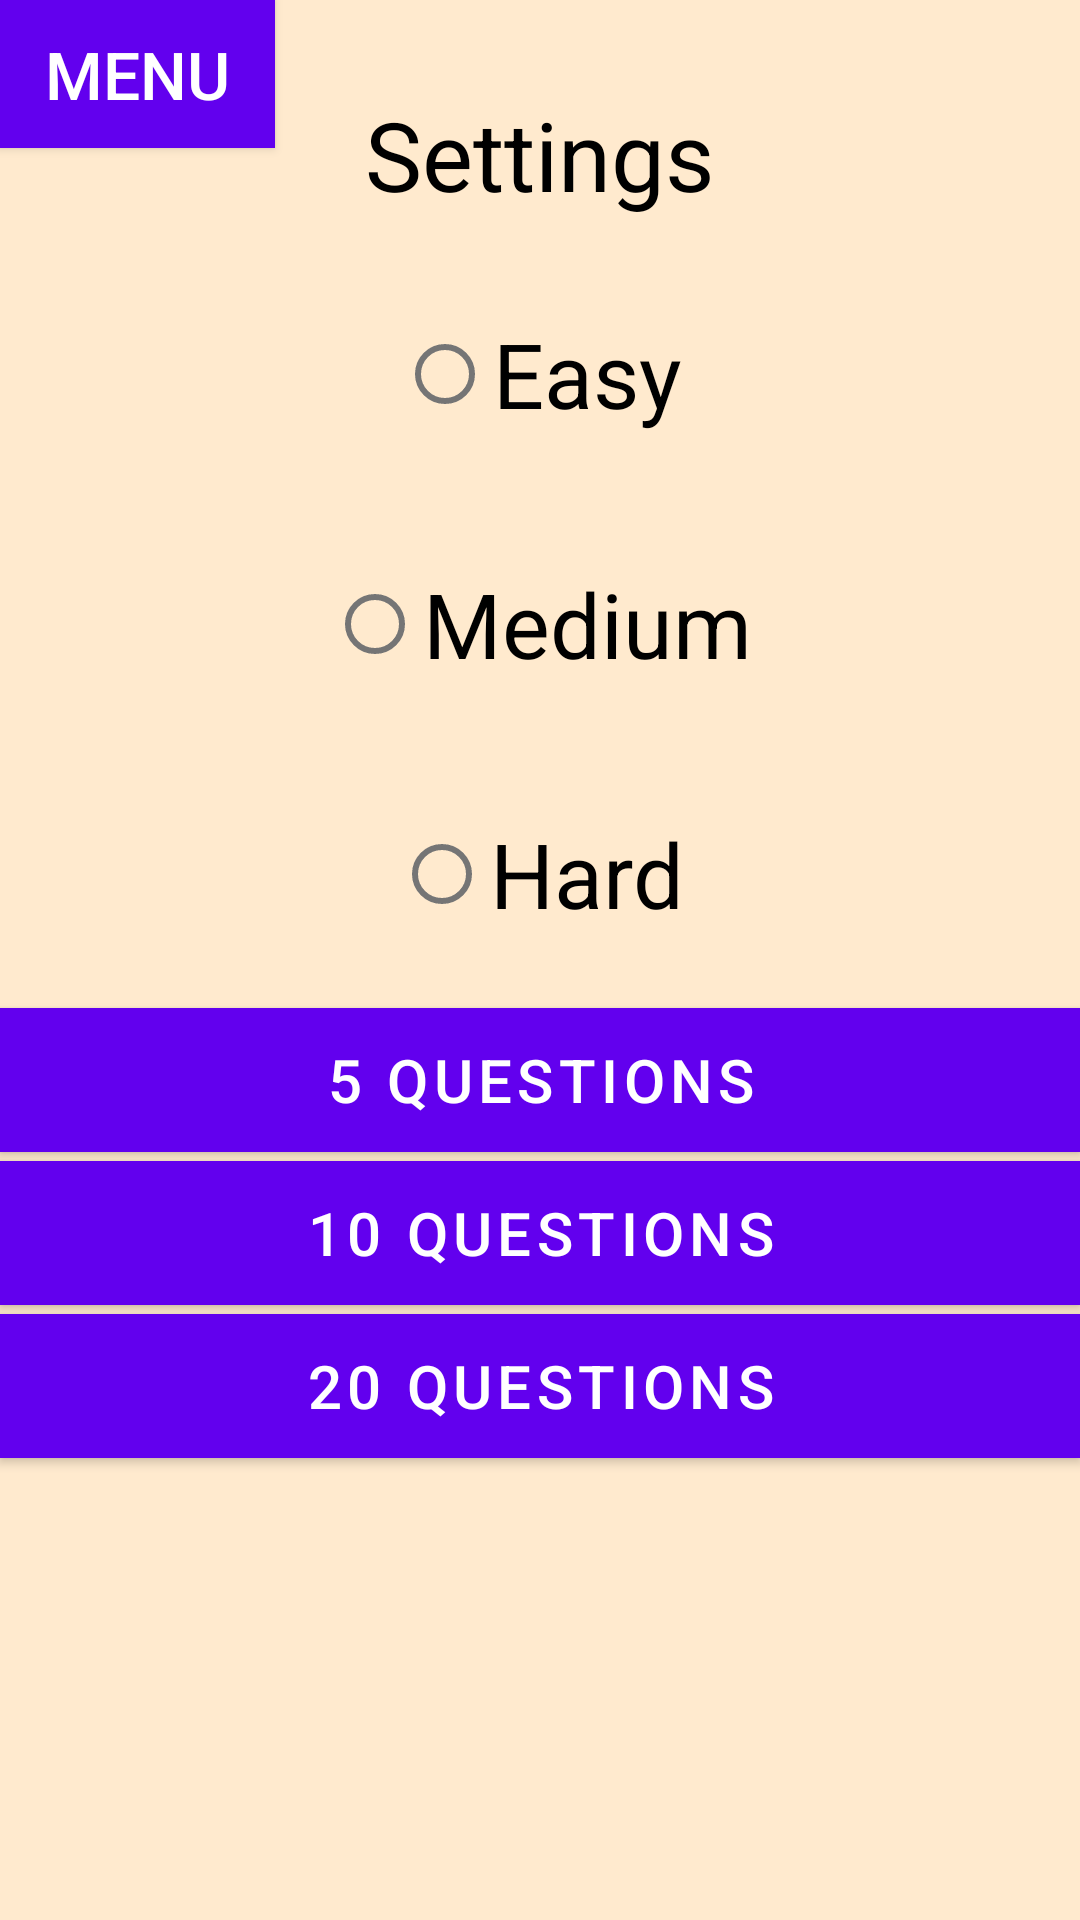

Write the Android layout XML for this screen, with the resource values it uses.
<!-- AndroidManifest.xml: fallback theme Theme.MaterialComponents.DayNight.NoActionBar -->
<!-- res/layout/activity_settings.xml -->
<?xml version="1.0" encoding="utf-8"?>
<RelativeLayout xmlns:android="http://schemas.android.com/apk/res/android"
    xmlns:tools="http://schemas.android.com/tools"
    android:layout_width="match_parent" android:layout_height="match_parent"
    tools:context=".Settings"
    android:background="@color/background">

    <Button
        style="?android:attr/buttonStyleSmall"
        android:layout_width="wrap_content"
        android:layout_height="wrap_content"
        android:text="Menu"
        android:textColor="@drawable/button_text_color"
        android:id="@+id/mainbutton"
        android:background="@drawable/blackbuttonclick"
        android:onClick="mainmenu"
        android:textSize="22dp"
        android:paddingLeft="15dp"
        android:paddingRight="15dp"
        android:layout_alignParentTop="true"
        android:layout_alignParentLeft="true"
        android:layout_alignParentStart="true" />

    <TextView
        android:layout_width="wrap_content"
        android:layout_height="wrap_content"
        android:textAppearance="?android:attr/textAppearanceMedium"
        android:text="Settings"
        android:textSize="32sp"
        android:textColor="#000"
        android:id="@+id/Settings"
        android:layout_alignParentTop="true"
        android:layout_centerHorizontal="true"
        android:layout_marginTop="30dp" />

    <RadioGroup
        android:id="@+id/difficulty"
        android:layout_width="match_parent"
        android:layout_height="250dp"
        android:layout_centerHorizontal="true"
        android:layout_below="@id/Settings"
        android:layout_marginTop="10dp"
        android:onClick="onRadioButtonClicked">
        <RadioButton
            android:layout_width="wrap_content"
            android:layout_height="wrap_content"
            android:layout_weight="1"
            android:id="@+id/easy"
            android:text="@string/easy"
            android:textSize="30dp"
            android:layout_gravity="center"
            android:gravity="center"
            android:onClick="onRadioButtonClicked"/>
        <RadioButton
            android:layout_width="wrap_content"
            android:layout_height="wrap_content"
            android:layout_weight="1"
            android:id="@+id/medium"
            android:text="@string/medium"
            android:textSize="30dp"
            android:layout_gravity="center"
            android:gravity="center"
            android:onClick="onRadioButtonClicked"/>

        <RadioButton
            android:layout_width="wrap_content"
            android:layout_height="wrap_content"
            android:layout_weight="1"
            android:id="@+id/hard"
            android:text="@string/hard"
            android:textSize="30dp"
            android:layout_gravity="center"
            android:gravity="center"
            android:onClick="onRadioButtonClicked"/>
        </RadioGroup>

    <Button
        android:layout_width="match_parent"
        android:layout_height="wrap_content"
        android:text="5 Questions"
        android:textColor="@drawable/button_text_color"
        android:textSize="20dp"
        android:id="@+id/q5"
        android:onClick="set5questions"
        android:background="@drawable/blackbuttonclick"
        android:layout_below="@+id/difficulty"
        android:layout_centerHorizontal="true"
        android:layout_marginTop="3dp"/>

    <Button
        android:layout_width="match_parent"
        android:layout_height="wrap_content"
        android:text="10 Questions"
        android:textColor="@drawable/button_text_color"
        android:textSize="20dp"
        android:id="@+id/q10"
        android:onClick="set10questions"
        android:background="@drawable/blackbuttonclick"
        android:layout_below="@+id/q5"
        android:layout_centerHorizontal="true"
        android:layout_marginTop="3dp"/>

    <Button
        android:layout_width="match_parent"
        android:layout_height="wrap_content"
        android:text="20 Questions"
        android:textColor="@drawable/button_text_color"
        android:textSize="20dp"
        android:id="@+id/q20"
        android:onClick="set20questions"
        android:background="@color/blackish"
        android:layout_below="@+id/q10"
        android:layout_centerHorizontal="true"
        android:layout_marginTop="3dp"/>

</RelativeLayout>
<!-- resources referenced by this layout -->
<resources>
  <color name="background">#FFEACE</color>
  <color name="blackish">#250404</color>
  <!-- drawable blackbuttonclick (drawable) -->
  <?xml version="1.0" encoding="utf-8"?>
  <selector xmlns:android="http://schemas.android.com/apk/res/android">
      <item android:state_pressed="true"
          android:drawable="@color/blackishclick" /> 
      <item android:drawable="@color/blackish" /> 
  </selector>
  <!-- drawable button_text_color (drawable) -->
  <?xml version="1.0" encoding="utf-8"?>
  <selector xmlns:android="http://schemas.android.com/apk/res/android">
          <item android:state_focused="true" android:state_pressed="false" android:color="#ffffff" />
          <item android:state_focused="true" android:state_pressed="true" android:color="#000000" />
          <item android:state_focused="false" android:state_pressed="true" android:color="#000000" />
          <item android:color="#ffffff" />
  </selector>
  <string name="easy">Easy</string>
  <string name="hard">Hard</string>
  <string name="medium">Medium</string>
  <color name="blackishclick">#210303</color>
</resources>
